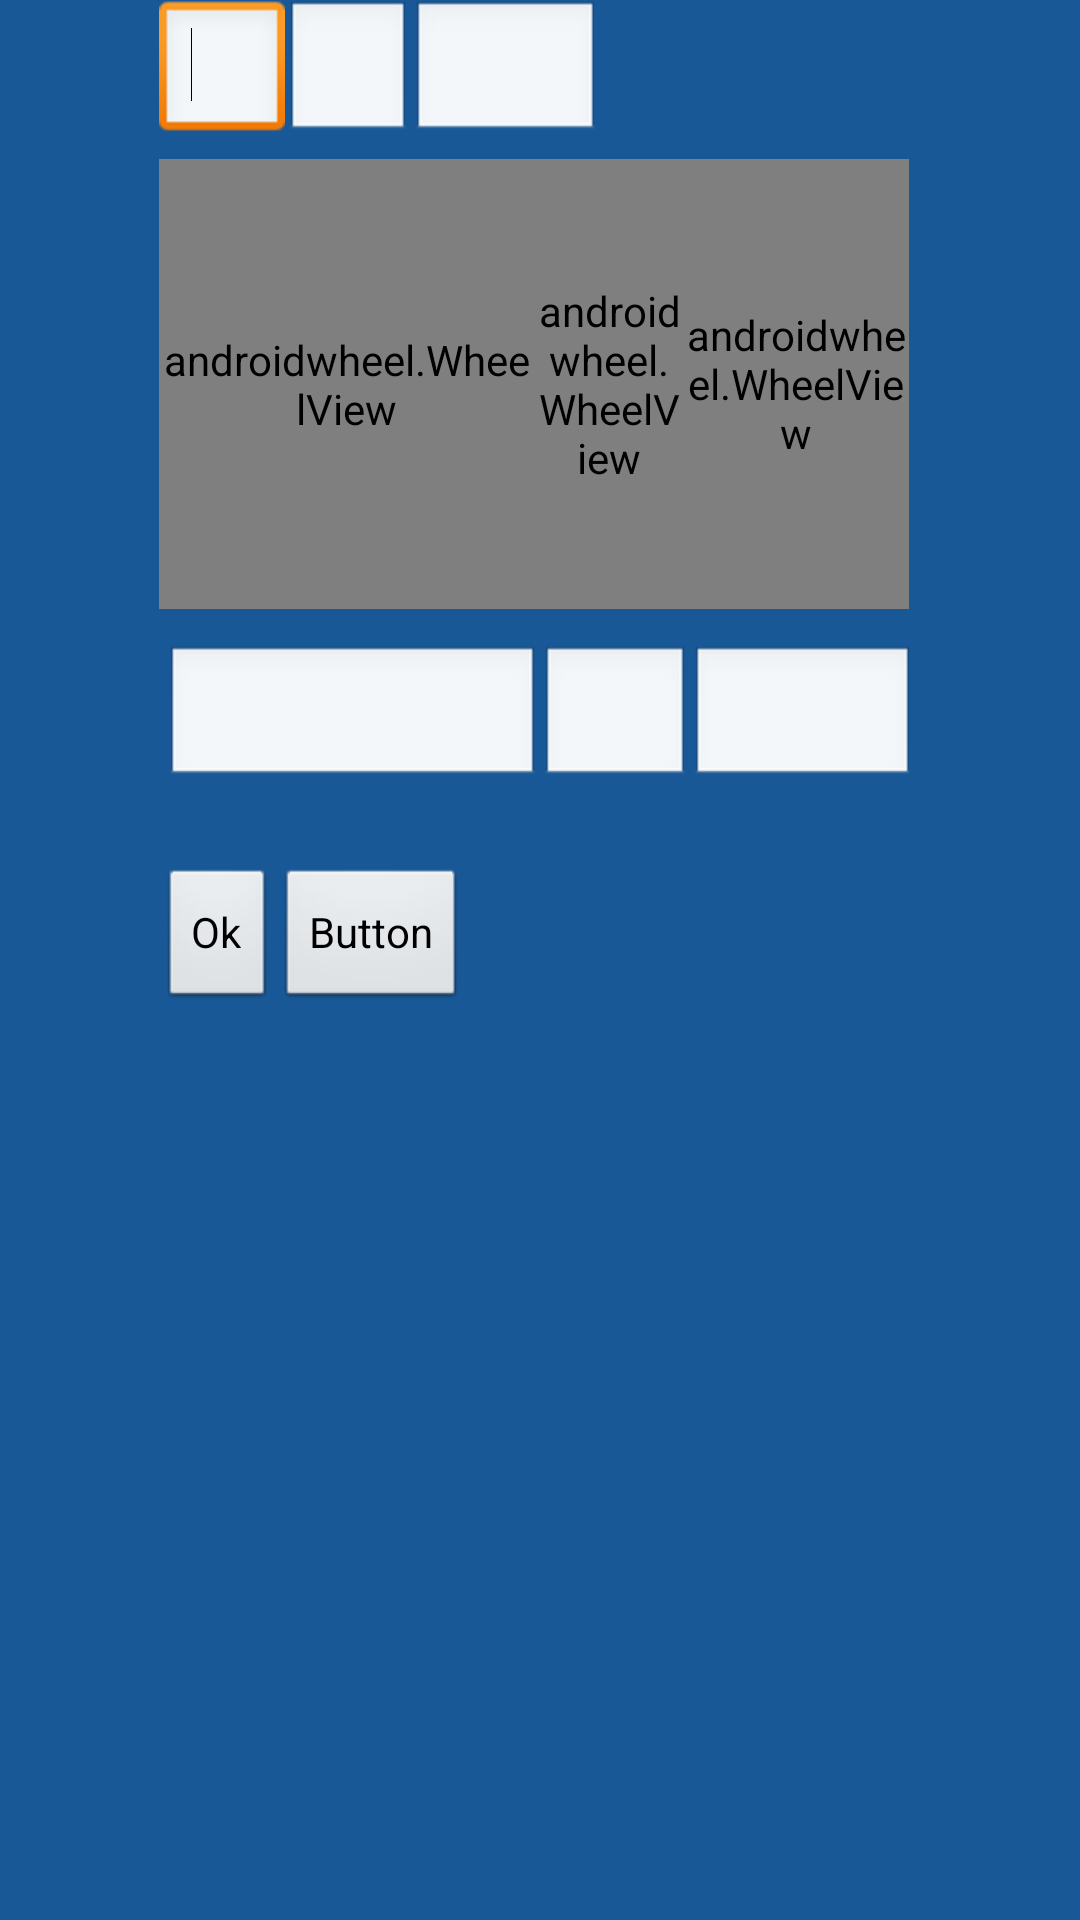

The Android layout XML behind this screen, and the referenced resources:
<!-- AndroidManifest.xml: application theme android:Theme.NoTitleBar -->
<!-- res/layout/datewheellayout.xml -->
<?xml version="1.0" encoding="utf-8"?>
<LinearLayout xmlns:android="http://schemas.android.com/apk/res/android"
              xmlns:tools="http://schemas.android.com/tools"
              android:layout_width="fill_parent"
              android:layout_height="wrap_content"
              android:background="#ff195897"
              android:gravity="center_horizontal"
              android:orientation="horizontal"
        >


    <LinearLayout
            android:id="@+id/datescrolllayout"
            android:layout_width="wrap_content"
            android:layout_height="wrap_content"
            android:layout_marginTop="0dp"
            android:gravity="left"
            android:orientation="vertical">


        <LinearLayout
                android:layout_width="wrap_content"
                android:layout_height="match_parent"

                android:orientation="horizontal"
                android:layout_weight="0.6">

            <EditText
                    android:id="@+id/resultMonth"
                    android:layout_width="0dp"
                    android:layout_height="wrap_content"
                    android:layout_weight="0.2"
                    android:digits="0123456789"
                    android:ems="2"
                    android:maxLength="2"
                    android:inputType="number">

                <requestFocus/>
            </EditText>

            <EditText
                    android:id="@+id/resultDay"
                    android:layout_width="0dp"
                    android:layout_height="wrap_content"
                    android:layout_weight="0.2"
                    android:ems="2">
            </EditText>

            <EditText
                    android:id="@+id/resultYear"
                    android:layout_width="0dp"
                    android:layout_height="wrap_content"
                    android:layout_weight="0.3"
                    android:ems="3">
            </EditText>
        </LinearLayout>


        <LinearLayout
                android:layout_width="wrap_content"
                android:layout_height="wrap_content"
                android:layout_marginTop="5dp"
                android:orientation="horizontal">

            <androidwheel.WheelView
                    android:id="@+id/p1"
                    android:layout_width="125dp"
                    android:layout_height="150dip"
                    android:tag="month"/>

            <androidwheel.WheelView
                    android:id="@+id/p2"
                    android:layout_width="50dip"
                    android:layout_height="150dip"
                    android:tag="days"/>

            <androidwheel.WheelView
                    android:id="@+id/p3"
                    android:layout_width="75dip"
                    android:layout_height="150dip"
                    android:tag="year"/>
        </LinearLayout>

        <LinearLayout
                android:layout_width="wrap_content"
                android:layout_height="wrap_content"
                android:layout_marginTop="10dip"
                android:orientation="horizontal"
                android:padding="2dip">

            <AutoCompleteTextView
                    android:id="@+id/r1"
                    android:layout_width="125dp"
                    android:layout_height="wrap_content"
                    android:layout_gravity="center_horizontal"
                    android:layout_marginTop="24dp"
                    android:layout_weight="1"
                    android:textColor="#000"
                    android:textColorHint="#000"
                    android:textSize="18sp"/>

            <AutoCompleteTextView
                    android:id="@+id/r2"
                    android:layout_width="50dp"
                    android:layout_height="wrap_content"
                    android:layout_gravity="center_horizontal"
                    android:layout_marginTop="24dp"
                    android:layout_weight="1"
                    android:text=""
                    android:textColor="#000"
                    android:textSize="18sp"/>

            <AutoCompleteTextView
                    android:id="@+id/r3"
                    android:layout_width="75dip"
                    android:layout_height="wrap_content"
                    android:layout_gravity="center_horizontal"
                    android:layout_marginTop="24dp"
                    android:layout_weight="1"
                    android:textColor="#000"
                    android:textSize="18sp"/>
        </LinearLayout>

        <LinearLayout
                android:id="@+id/timebutton"
                android:layout_width="wrap_content"
                android:layout_height="wrap_content"
                android:layout_weight="1">

            <Button
                    android:id="@+id/date_ok_btn"
                    android:layout_width="wrap_content"
                    android:layout_height="wrap_content"
                    android:layout_weight="1"
                    android:text="Ok"/>

            <Button
                    android:id="@+id/button2"
                    android:layout_width="wrap_content"
                    android:layout_height="wrap_content"
                    android:text="Button"/>
        </LinearLayout>
    </LinearLayout>

</LinearLayout>
<!-- resources referenced by this layout -->
<resources>

</resources>
